Run: headless pygame with SDL's dummy video driver; simulated clock (each Clock.tick advances the game by its frame time, no real sleeping); random seed 0; keys injected as events and as key.get_pressed() state; no mouse input.
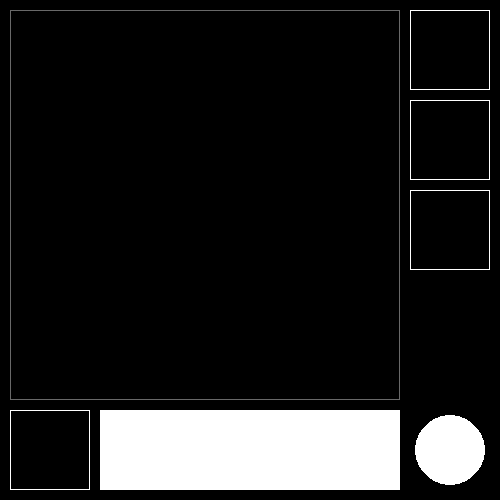
Frame 1 of 4 · flips 1–60 · no input
Frame 2 of 4 · flips 61–180 · tapped SPACE, RETURN · held RIGHT (→), D · screen unchanged from frame 1, image omitted
Frame 3 of 4 · flips 181–300 · held DOWN (↓), S · screen unchanged from frame 2, image omitted
Frame 4 of 4 · flips 301–420 · held LEFT (←), A, UP (↑), W · screen unchanged from frame 3, image omitted

The pygame program that drew these frames:

import pygame


pygame.init()

WINDOW_WIDTH = 500
WINDOW_HEIGHT = 500

display_surface = pygame.display.set_mode((WINDOW_WIDTH, WINDOW_HEIGHT))

pygame.display.set_caption("ペイントソフト")

WHITE = (255, 255, 255)
BLACK = (0, 0, 0)
RED = (255, 0, 0)
GREEN = (0, 255, 0)
BLUE = (0, 0, 255)
YELLOW = (255, 255, 0)
FUCHSIA = (255, 0, 255)
AQUA = (0, 255, 255)
GRAY = (128, 128, 128)
SILVER = (192, 192, 192)
NAVY = (0, 0, 128)
TEAL = (0, 128, 128)
OLIVE = (128, 128, 0)
PURPLE = (128, 0, 128)
MAROON = (128, 0, 0)
DIMGRAY = (105, 105, 105)

display_surface.fill(BLACK)

FPS = 100
clock = pygame.time.Clock()

pygame.draw.rect(display_surface, WHITE, (10, WINDOW_HEIGHT - 90, 80, 80), 1)
pygame.draw.rect(display_surface, WHITE, (100, WINDOW_HEIGHT - 90, 300, 80))

paint_display = pygame.draw.rect(display_surface, DIMGRAY, (10, 10, 390, 390), 1)
clear_display = pygame.draw.circle(display_surface, WHITE, (WINDOW_WIDTH - 50, WINDOW_HEIGHT - 50), 35)
line1_display = pygame.draw.rect(display_surface, WHITE, (WINDOW_WIDTH - 90, 10, 80, 80), 1)
line2_display = pygame.draw.rect(display_surface, WHITE, (WINDOW_WIDTH - 90, 100, 80, 80), 1)
line3_display = pygame.draw.rect(display_surface, WHITE, (WINDOW_WIDTH - 90, 190, 80, 80), 1)


running = True

while running:
    for event in pygame.event.get():
        if event.type == pygame.QUIT:
            running = False
    
    pygame.display.update()
    
    clock.tick(FPS)

pygame.quit()
